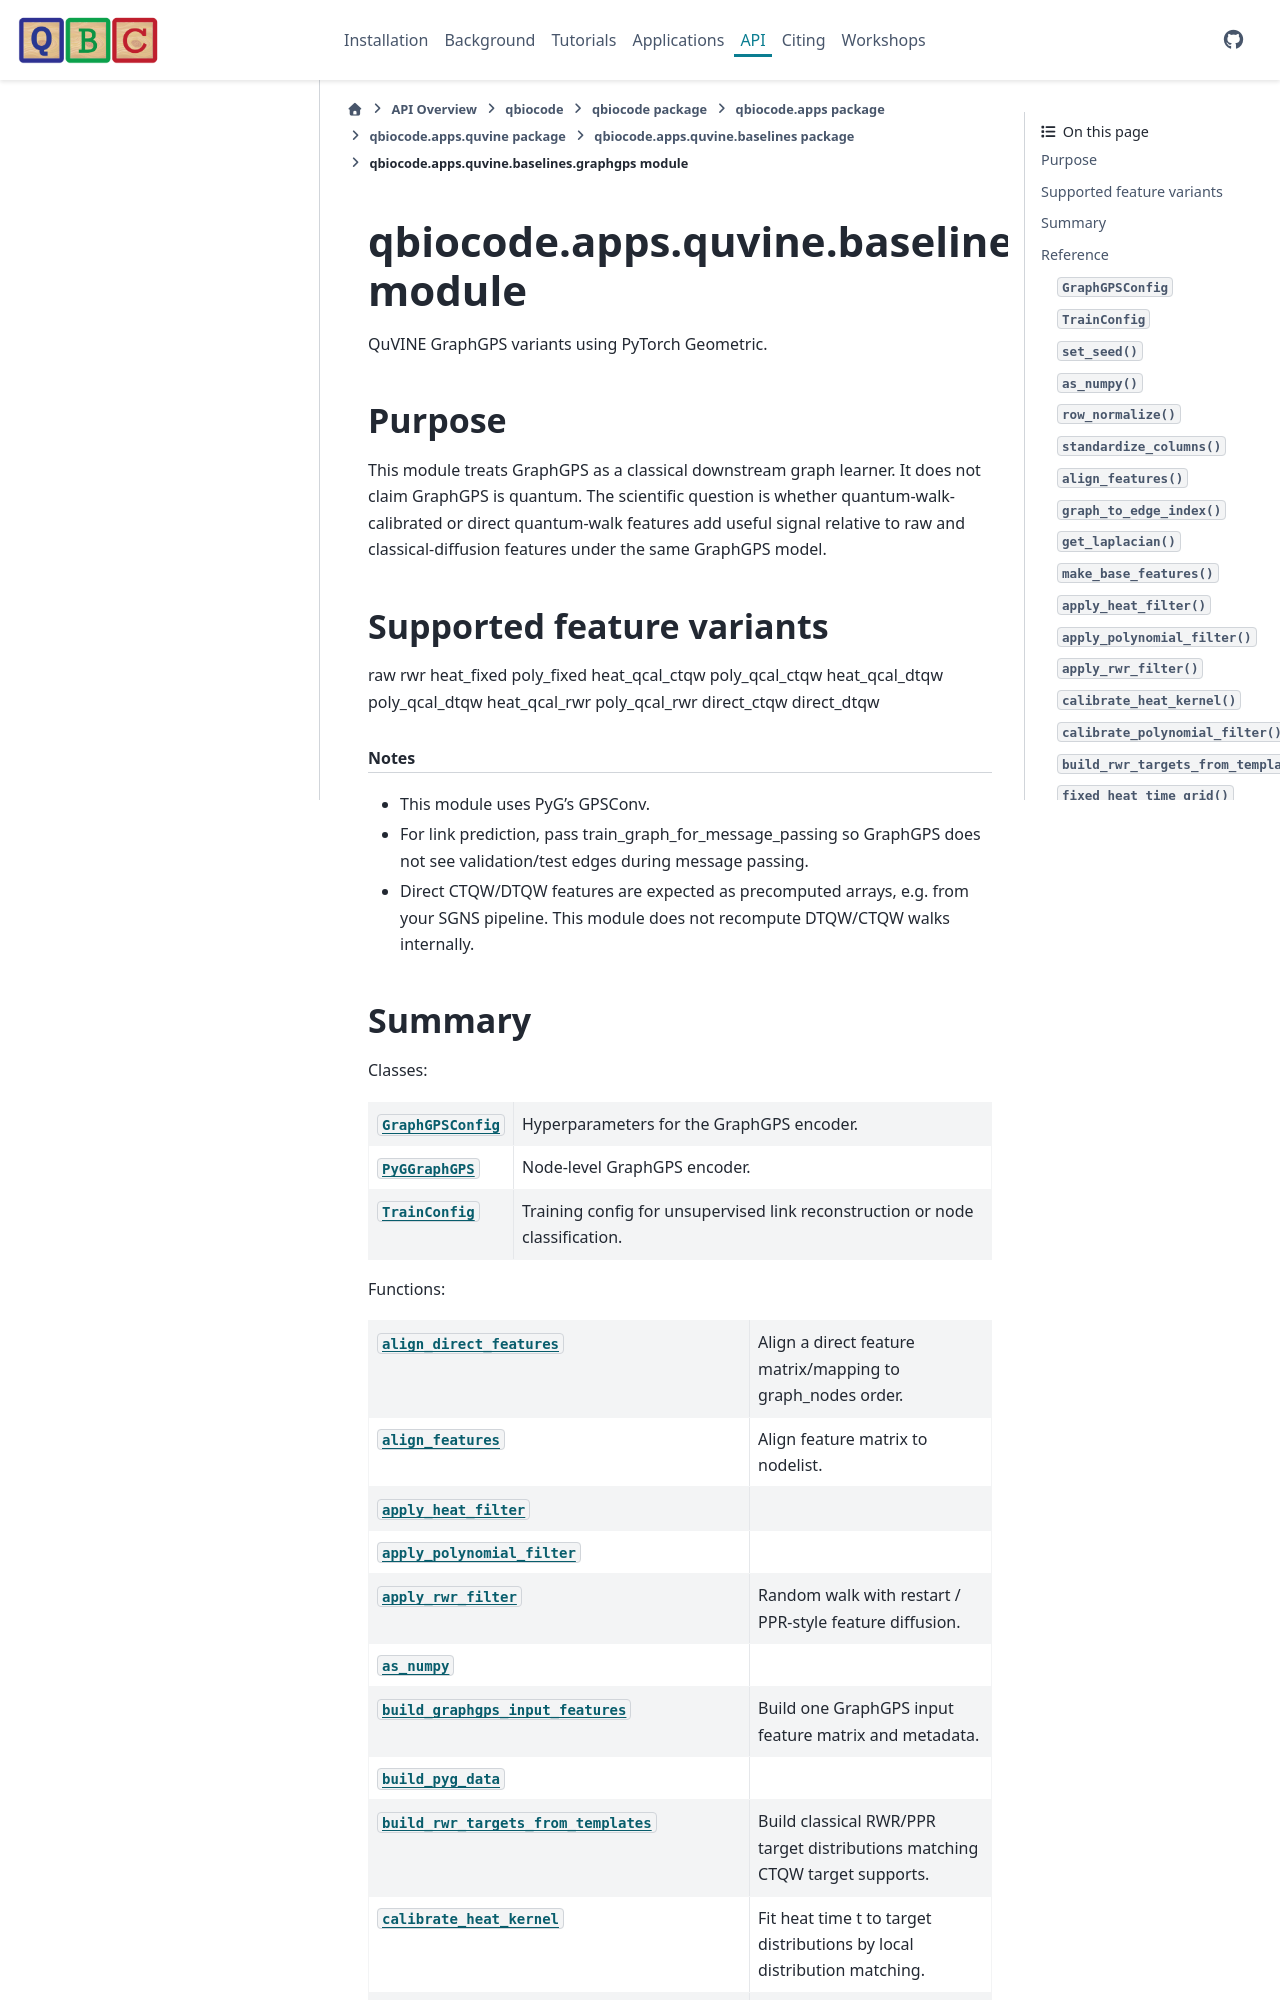

repository: qiskit-community/QBioCode · page: api/qbiocode.apps.quvine.baselines.graphgps.html · generator: sphinx


:autogenerated:

qbiocode.apps.quvine.baselines.graphgps module
==============================================

.. currentmodule:: qbiocode.apps.quvine.baselines.graphgps

.. automodule:: qbiocode.apps.quvine.baselines.graphgps
    :members: GraphGPSConfig, PYG_AVAILABLE, PyGGraphGPS, SUPPORTED_GRAPHGPS_VARIANTS, TORCH
